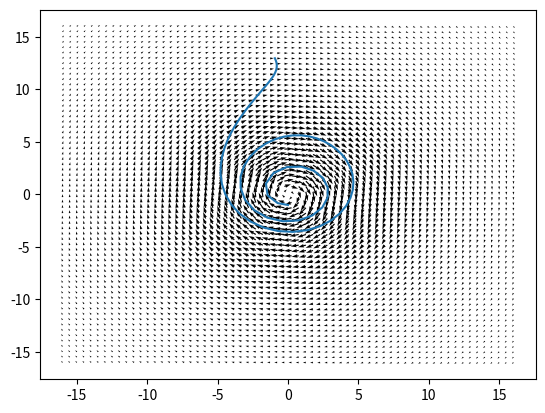

Generate this figure with matplotlib:
# Author: James Ronan

from scipy.integrate import ode
import numpy as np
import matplotlib.pyplot as plt

# Implement the simplified model of iceberg movement,
# DE from F=ma with the forces we are looking at being
# the coriolis effect, water drag, and wind drag


# theta - [c_water, c_air]
Ccor=0
def Fcor(state):
    #This is the Coriolis force or force/mass
    #right now it is a constant function, but could be a y dependent function.
    # takes argument state, which is [x,y,u,v]
    # Does the coriolis effect affect both x and y?
    return np.array([-1,Ccor])

def LookUpWater(x,y):
    # This function should look up the
    # ocean current information at this position
    # Right now I don't have it
    return [1,1]

def MUScurrent(x,y):
    # Made up swirly current
    R=x*x+y*y+5
    return [10*y/R,-10*x/R]


def LookUpAir(x,y):
    #This function should look up the
    #wind information
    #right now nothing is here.
    return [.2,.2]

def Fwater(state,c_w):
    #This function will first look up the ocean current at the
    # point in water where we are, and then
    # use the relative velocity of the water
    # to return c_w*|u_rel|*u_rel
    u_ocean=np.array(MUScurrent(state[0],state[1]))
    u_berg=np.array([state[2],state[3]])
    u_relw=np.subtract(u_ocean,u_berg)
    nuw=np.linalg.norm(u_relw)
    return c_w*nuw*u_relw

def F_air(state,c_a):
    #look up the wind, find relative vels, then determine the force vector
    u_air=np.array(LookUpAir(state[0],state[1]))
    u_berg=np.array([state[2],state[3]])
    u_rela=np.subtract(u_air,u_berg)
    nua=np.linalg.norm(u_rela)
    return c_a*nua*u_rela

def rhs(t, state, theta):
    #Right now, we have constant wind and water currents,
    # so we are forming an autonomous system, however if we incorporate
    #changing currents the t will be necessary
    x = state[0] # x position
    y = state[1] # y position
    u = state[2] # x velocity
    v = state[3] # y velocity
    c_water = theta[0]
    c_air = theta[1]
    Water_F=Fwater(state,theta[0])
    Air_F=F_air(state,theta[1])
    Cor_F=Fcor(state)
    return [u,v, Water_F[0]+Air_F[0]+Cor_F[0],Water_F[1]+Air_F[1]+Cor_F[1]]

# time - times to observe the numerical solution
# theta - parameters: [c_water, c_air]
def ForwardModel(time, theta, state0):
    #time should be a list of increasing times, this is where the
    # model will output points
    # Theta should be [c_w,c_a]
    # State0 is initial conditions, [x,y,u,v]
    # create a solver
    solver = ode(rhs)
    # set the numerical options (e.g., method and tolerances)
    solver.set_integrator('vode', method='bdf', with_jacobian=False, atol=1.0e-2, rtol=1.0e-4)

    solver.set_initial_value(state0, time[0])
    solver.set_f_params(theta)
    xvec = [[state0[0],state0[1]]]

    for t in time[1:]:
        assert(solver.successful())
        solver.integrate(t)

        xvec = xvec+[[solver.y[0],solver.y[1]]]

    return xvec

if __name__ == '__main__':
    ObsTime=list(range(100))
    ObsData=ForwardModel(ObsTime, [1.5, 1.5], [0, -1, 0, 0])
    Xdata = [x[0] for x in ObsData]
    Ydata = [x[1] for x in ObsData]
    nx, ny = 64,64
    xgrid = np.linspace(-16, 16, nx)
    ygrid = np.linspace(-16, 16, ny)
    X, Y = np.meshgrid(xgrid, ygrid)
    U, V = MUScurrent(X, Y)
    plt.quiver(X, Y, U, V)
    plt.plot(Xdata, Ydata)
    plt.show()
